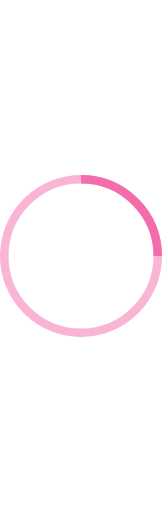
t = 0.00 s
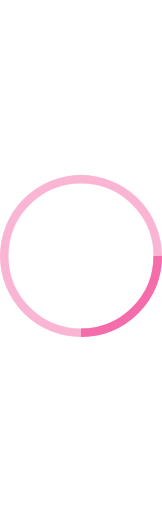
t = 0.25 s
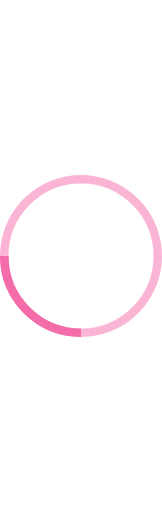
t = 0.50 s
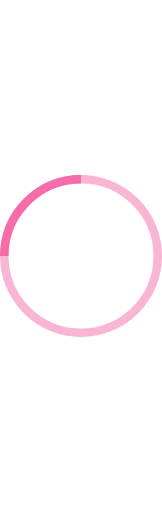
t = 0.75 s

The animated SVG that drew these frames (rendered in a browser with its animation timeline set to each time). Animation: 1 SMIL element (animateTransform=1); one cycle of 1.00 s, repeats indefinitely.

<svg width="200" height="200" viewBox="0 -41 38 120" xmlns="http://www.w3.org/2000/svg" stroke="#f56cab">
    <g fill="none" fill-rule="evenodd">
        <g transform="translate(1 1)" stroke-width="2">
            <circle stroke-opacity=".5" cx="18" cy="18" r="18"/>
            <path d="M36 18c0-9.94-8.06-18-18-18">
                <animateTransform attributeName="transform" type="rotate" from="0 18 18" to="360 18 18" dur="1s" repeatCount="indefinite"/>
            </path>
        </g>
    </g>
</svg>
